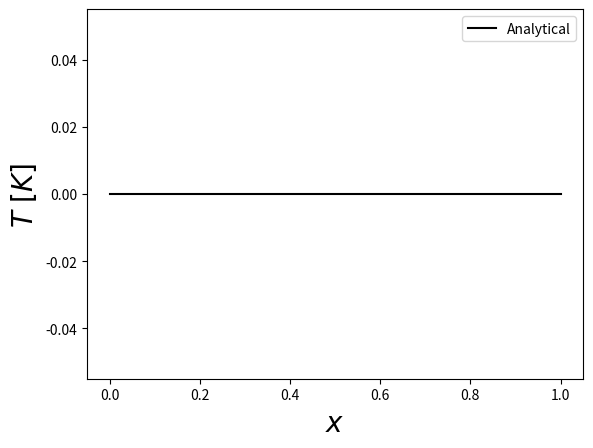
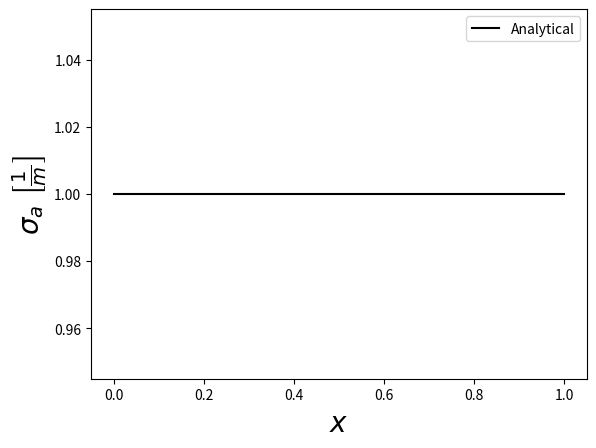
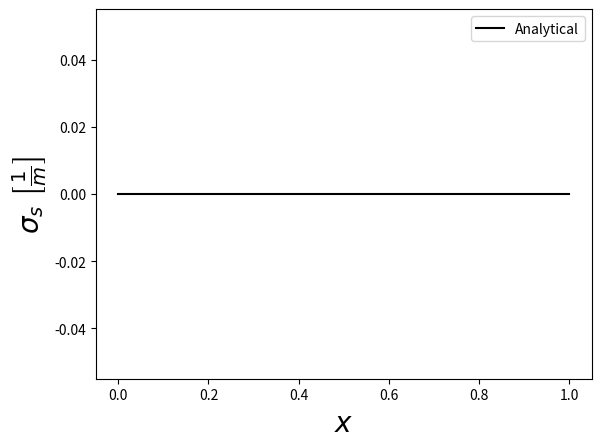
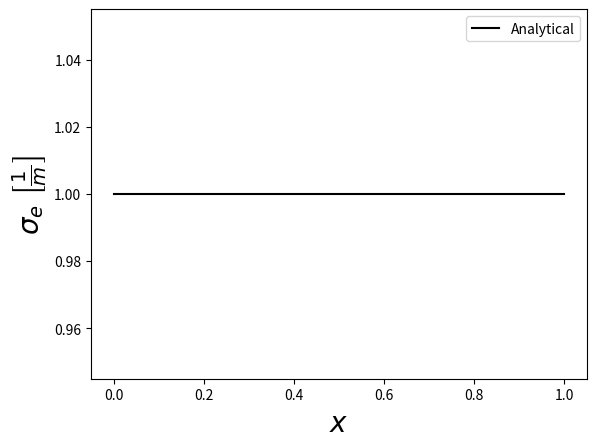
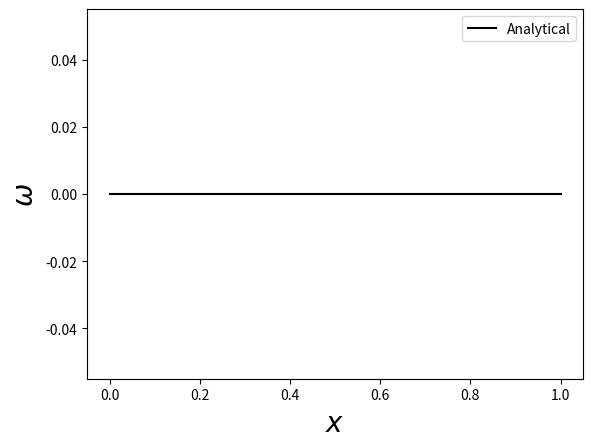
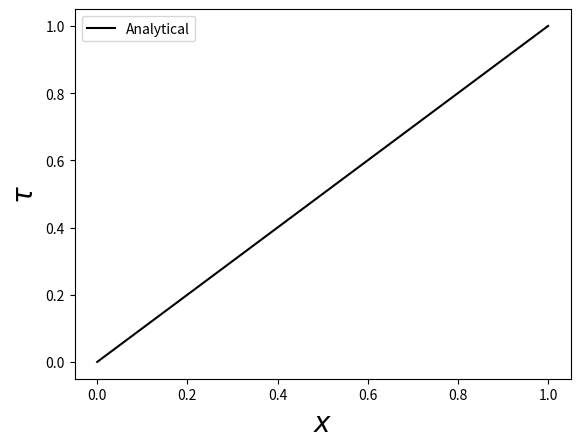
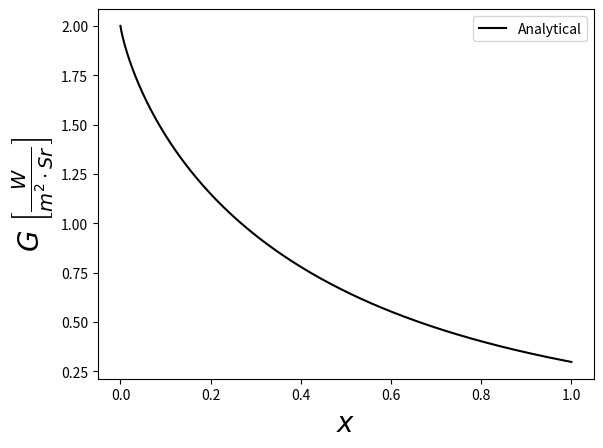
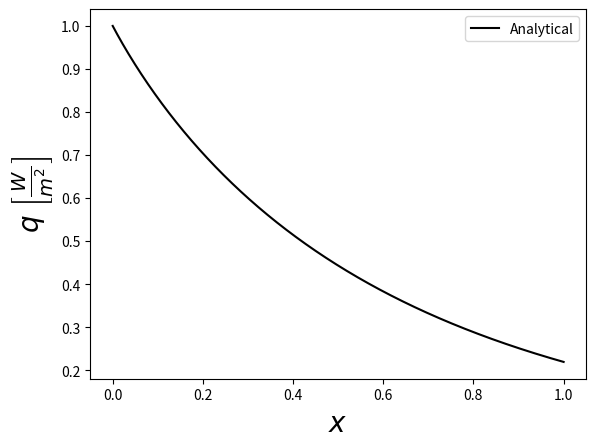

Here is the Python script that generated these plots, in order:
import numpy as np
import matplotlib.pyplot as plt
import scipy.special
import scipy.interpolate
import scipy.integrate
import copy

# Import the input file (Input file assumed to be in current working directory)
#import sys
#import os
#workdir = os.getcwd()
#sys.path.append('{}'.format(workdir))

###############################################################################
#                                                                             #
# Compute the analytical analytical solution of 1-D radiative transfer in an  #
# isotropiclly scattering media with black or diffuse gray walls.             #
#                                                                             #
#-----------------------------------------------------------------------------#
#                                                                             #
# Based on the solution method presented in chapter 14 section 4 of:          #
# Radiative Heat Transfer 3rd. Edition,                                       #
# Michal F. Modest,                                                           #
# Academic Press, 2013                                                        #
#                                                                             #
###############################################################################

##############################################################################
#                                Constants                                   #
##############################################################################

# Stefan Boltzmann Constant - [W/(m^2*K^4)] 
sigma =  5.67036713*np.power(10.0,-8.0)

##############################################################################
#                                User Input                                  #
##############################################################################

# Size of domain
X_max = 1.0 # [m]

# Number of steps between 0 and X_max
Nx_analytical = 1001 # [points] 

# Wall temperatures
#T_left_wall  = 1.0 # [K]
#T_right_wall = 1.0 # [K]

#T_left_wall   = np.power(1/sigma, (1.0/4.0)) # [K]
T_left_wall   = 64.8 # [K]
#T_right_wall  = np.power(1/sigma, (1.0/4.0)) # [K]
T_right_wall  = 0.0 # [K]

# Wall Emsivities
epsilon_left_wall  = 1.0 # [unitless]
epsilon_right_wall = 1.0 # [unitless]

# Temperature of participating media - [K]
def T_gas(x):
    T_max = 0.0 # [K]
    #T_max = np.power(1/sigma, (1.0/4.0)) # [K]

    # Constant
    T =  T_max*np.ones([len(x)])

    ## Linear
    #T =  T_max + -1*((T_max-0)/X)*x

    return T # [K]

# Absorbivitiy of participating media - [1/m]
def sigma_a_gas(x):
    a_max = 1.0 # [1/m]

    # Constant
    sigma_a =  a_max*np.ones([len(x)]) 

    ## Linear
    #sigma_a = a_max + -1*((a_max - 0)/X)*x 

    ## Quadratic
    #sigma_a = (a_max/(X*X))*np.power(x-X,2)

    return sigma_a # [1/m]


# Scattering coefficent of participating media - [1/m]
def sigma_s_gas(x):
     sigma_a_max = 0.0  # [1/m]

     # Constant
     sigma_a = sigma_a_max *np.ones([len(x)])

     return sigma_a # [1/m]

# Name of output file
output_file_name = '1D_analytical_solution'     



##############################################################################
#                 Use user input to finish setting up the probem             #
##############################################################################

# Discritize spatial domain (x axis)
x = np.linspace(0.0, X_max, Nx_analytical)

# Discritize the input participating media properties on x
T = T_gas(x)                   # [K]
sigma_a = sigma_a_gas(x)       # [1/m]
sigma_s = sigma_s_gas(x)       # [1/m]
sigma_e = sigma_a + sigma_s    # [1/m]
omega = np.divide(sigma_s,sigma_e)   # [unitless]

# Optical Depth Units (Normal to Wall)
tau = np.zeros([len(x)])       # [unitless]
for i in range(0,len(x)):
    tau[i] = np.trapz(sigma_e[0:i+1],x[0:i+1])

# Print a summary of the input to the terminal
print('T_left_wall = {}'.format(T_left_wall))
print('T_right_wall = {}'.format(T_right_wall))
print('espilon_left_wall = {}'.format(epsilon_left_wall))
print('espilon_right_wall = {}'.format(epsilon_right_wall))
print('T = {}'.format(T))
print('sigma_a = {}'.format(sigma_a))
print('sigma_s = {}'.format(sigma_s))
print('sigma_e = {}'.format(sigma_e))
print('omega = {}'.format(omega))
print('tau = {}'.format(tau))

###############################################################################
##                              Assert the input is correct                   #
###############################################################################
#
## Make sure the walls are black 
#if MCRT_input.epsilon_left_wall(0,0) != 1:
#   print('ERROR')
#   print('MCRT_input.epsilon_left_wall(0,0) != 1')
#   exit()
#if MCRT_input.epsilon_right_wall(0,0) != 1:
#   print('ERROR')
#   print('MCRT_input.epsilon_right_wall(0,0) != 1')
#   exit()

##############################################################################
#                                 Solution                                   #
##############################################################################

# Black Body intensity of the gas
I_b = sigma*np.power(T,4)/(np.pi)

# Determine if the gas is scattering and take inital guess for the source term
if sum(sigma_s) == 0:
   scattering = False
   S = I_b
else:
   scattering = True
   S = np.multiply((1-omega),I_b)

# Radiocities of the walls
J = np.empty(2)
if (epsilon_left_wall == 1.0) and (epsilon_right_wall == 1.0): 
  # Both walls black
  J[0] = sigma*np.power(T_left_wall,4)   # Left  wall
  J[1] = sigma*np.power(T_right_wall,4)  # Right wall
elif (epsilon_left_wall == 1.0) and (epsilon_right_wall != 1.0) :
  # Left wall black right wall diffuse gray
  J[0] = sigma*np.power(T_left_wall,4)   # Left  wall
  J[1] = ( epsilon_right_wall/(1-epsilon_right_wall)*sigma*np.power(T_right_wall,4.0) + 2*J[0]*scipy.special.expn(3,tau[-1]) + 2*np.pi*np.trapz(S*scipy.special.expn(2, tau[-1]-tau) , tau) ) / (epsilon_right_wall/(1-epsilon_right_wall) + 2*scipy.special.expn(3,0.0) ) # Right Wall
elif (epsilon_left_wall != 1.0) and (epsilon_right_wall != 1.0) :
  # Left wall difuse gray right wall black
  J[1] = sigma*np.power(T_right_wall,4)  # Right wall
  J[0] = (epsilon_left_wall/(1-epsilon_left_wall)*sigma*np.power(T_left_wall,4.0) + 2*scipy.special.expn(3,tau[-1]) + 2*np.pi*np.trapz(S*scipy.special.expn(2, tau) , tau) ) / ( epsilon_left_wall/(1-epsilon_left_wall) + 2*scipy.special.expn(3,0.0) )  # Left  wall
elif (epsilon_left_wall != 1.0) and (epsilon_right_wall != 1.0) :
  # Left wall and right wall difuse gray
  A = np.array([[2*scipy.special.expn(3,0.0) + epsilon_left_wall/(1-epsilon_left_wall), -2*scipy.special.expn(3,tau[-1])], \
                [2*scipy.special.expn(3,tau[-1]),                                       -2*scipy.special.expn(3,0) - epsilon_right_wall/(1-epsilon_right_wall)] ])
  
  b = np.array([[epsilon_left_wall/(1-epsilon_left_wall)*sigma*np.power(T_left_wall,4) + 2*np.pi*np.trapz(S*scipy.special.expn(2, tau) , tau)], \
                [-1*epsilon_right_wall/(1-epsilon_right_wall)*sigma*np.power(T_right_wall,4) - 2*np.pi*np.trapz(S*scipy.special.expn(2, tau[-1]-tau) , tau)] ])
  
  J = np.linalg.solve(A,b)

# Arrays for the solution
G     = np.zeros([Nx_analytical])
G_old = np.zeros([Nx_analytical])
q     = np.zeros([Nx_analytical])

res = 1.0
while res > np.power(10.0,-6) :

    for i in range(0,len(tau)):

#        #######################################################################
#        # Evaluate the integrals in the G equation using the quad function
#        # Create interpolation function to use in the integral
#        S_interp = scipy.interpolate.interp1d(tau, S, kind='cubic')
#
#        # Check if the first point
#        if tau[i] == 0:
#            (integral_1, integral_1_error) = (0, 0) # Bounds make integral 0 in this case
#        else:
#            (integral_1, integral_1_error) = scipy.integrate.quad(lambda tau_p: S_interp(tau_p)*scipy.special.expn(1, tau[i]-tau_p),      0, tau[i])
#
#        # Check if the last point
#        if tau[i] == tau[-1]:
#            (integral_2, integral_2_error) = (0, 0) # Bounds make integral 0 in this case
#        else:
#            (integral_2, integral_2_error) = scipy.integrate.quad(lambda tau_p: S_interp(tau_p)*scipy.special.expn(1, tau_p-tau[i]), tau[i], tau[-1])
#
##        ## DEBUG ##
##        print(integral_1, integral_1_error)
##        print(integral_2, integral_2_error)
##        print('')
##        ## DEBUG ##
#
#        G[i] = 2*J[0]*scipy.special.expn(2,tau[i]) + \
#               2*J[1]*scipy.special.expn(2,tau[-1]-tau[i] ) + \
#               2*np.pi*integral_1 + \
#               2*np.pi*integral_2
#
#        #######################################################################

        #######################################################################
        # Approx G integrals by [0:i] and [i+1:] instad of [0:i+1] and [i:] to keep E1 from blowing up
        G[i] = 2*J[0]*scipy.special.expn(2,tau[i]) + \
               2*J[1]*scipy.special.expn(2,tau[-1]-tau[i] ) + \
               2*np.pi*np.trapz(S[0:i ]*scipy.special.expn(1, tau[i]-tau[0:i]) , tau[0:i]) + \
               2*np.pi*np.trapz(S[i+1:]*scipy.special.expn(1, tau[i+1:]-tau[i]), tau[i+1:])

        #######################################################################
    
        # Evaluate q
        q[i] = 2*J[0]*scipy.special.expn(3,tau[i]) - \
               2*J[1]*scipy.special.expn(3,tau[-1]-tau[i] ) + \
               2*np.pi*np.trapz(S[0:i+1]*scipy.special.expn(2, tau[i]-tau[0:i+1]) , tau[0:i+1]) - \
               2*np.pi*np.trapz(S[i:]*scipy.special.expn(2, tau[i:]-tau[i])       , tau[i:]) 

    # Update the source term
    if scattering:
        S = np.multiply((1-omega),I_b) + np.multiply(omega/(4*np.pi),G)
    else:
        S = I_b
   
    # Find the L2 norm of the error the old and the new geuess for G
    res = np.linalg.norm(G - G_old)
    print('res = {}'.format(res))
    
    # Make the current guess the old guess
    G_old = copy.deepcopy(G)

# save the x, G, and q arrays to a compressed numpy data file ( .npz file)
np.savez(output_file_name, x_analytical=x, G_analytical=G, q_analytical=q)

plt.figure()
plt.plot(x, T, '-k', label=r'Analytical')
plt.xlabel(r'$x$', fontsize = 20)
plt.ylabel(r'$T \ \left[ K \right]$', fontsize = 20)
plt.legend(loc = 'best')

plt.figure()
plt.plot(x, sigma_a, '-k', label=r'Analytical')
plt.xlabel(r'$x$', fontsize = 20)
plt.ylabel(r'$\sigma_a \ \left[ \frac{1}{m} \right]$', fontsize = 20)
plt.legend(loc = 'best')

plt.figure()
plt.plot(x, sigma_s, '-k', label=r'Analytical')
plt.xlabel(r'$x$', fontsize = 20)
plt.ylabel(r'$\sigma_s \ \left[ \frac{1}{m} \right]$', fontsize = 20)
plt.legend(loc = 'best')

plt.figure()
plt.plot(x, sigma_e, '-k', label=r'Analytical')
plt.xlabel(r'$x$', fontsize = 20)
plt.ylabel(r'$\sigma_e \ \left[ \frac{1}{m} \right]$', fontsize = 20)
plt.legend(loc = 'best')

plt.figure()
plt.plot(x, omega, '-k', label=r'Analytical')
plt.xlabel(r'$x$', fontsize = 20)
plt.ylabel(r'$\omega$', fontsize = 20)
plt.legend(loc = 'best')

plt.figure()
plt.plot(x, tau, '-k', label=r'Analytical')
plt.xlabel(r'$x$', fontsize = 20)
plt.ylabel(r'$\tau$', fontsize = 20)
plt.legend(loc = 'best')

plt.figure()
plt.plot(x, G , '-k', label=r'Analytical')
plt.xlabel(r'$x$', fontsize = 20)
plt.ylabel(r'$G \ \left[ \frac{W}{m^2 \cdot Sr} \right]$', fontsize = 20)
plt.legend(loc = 'best')

plt.figure()
plt.plot(x, q , '-k', label=r'Analytical')
plt.xlabel(r'$x$', fontsize = 20)
plt.ylabel(r'$q \ \left[ \frac{W}{m^2} \right]$', fontsize = 20)
plt.legend(loc = 'best')

plt.show()
